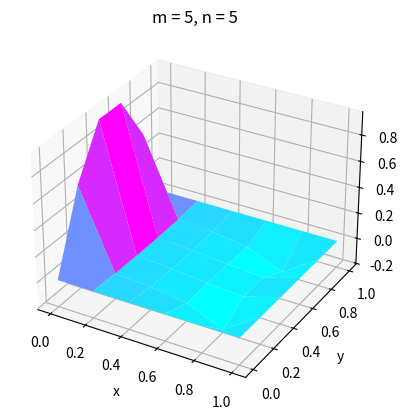

Recreate this plot in Python.
from numpy import *
from matplotlib import pyplot as plt
# from mpl_toolkits import mplot3d


class Laplace:
    def __init__(self, m, n):
        self.m = m
        self.n = n

        self.x = linspace(0, 1, m+1)
        self.y = linspace(0, 1, n+1)

        self.h = 1/m
        self.k = 1/n

        self.u = zeros((m+1, n+1))       # will hold all u values including boundary points

    def f2(self, x):
        return sin(pi * x)

    def matrix_A(self):
        g = -2 / self.h ** 2 - 2 / self.k ** 2
        a_1 = diag(g * ones(self.m-1), 0) + diag((1/self.h**2) * ones(self.m-2), 1) + diag((1/self.h**2) * ones(self.m-2), -1)
        a_2 = diag((1/self.k ** 2) * ones(self.m-1), 0)

        I = diag(ones(self.m-1), 0)
        J = diag(ones(self.m-2), 1) + diag(ones(self.m-2), -1)

        A = kron(I, a_1) + kron(J, a_2)
        return A

    def vector_b(self):
        interior_points = (self.m - 1) ** 2
        b = zeros((interior_points, 1))

        # filling in non-zero points of b
        for j in (1, self.m - 1):
            b[-j] = self.f2(self.x[j]) / self.k ** 2

        return b

    def fill_u(self):
        # fill in lower boundary temps
        for j in range(1, self.m):
            self.u[j, 0] = self.f2(self.x[j])

        u_interior = linalg.solve(self.matrix_A(), self.vector_b())     # matrix multiplication
        point = 0
        for j in range(1, self.n):
            for i in range(1, self.m):
                self.u[i, j] = u_interior[point]
                point += 1

    def display3D(self):
        X, Y = meshgrid(self.x, self.y)
        ax = plt.axes(projection='3d')
        ax.plot_surface(X, Y, self.u, cmap='cool')

        # ax.plot_surface(X, Y, self.u.transpose, cmap='warm')

        # conventions
        ax.set_title(f"m = {self.m}, n = {self.n}")
        ax.set_xlabel("x")
        ax.set_ylabel("y")

        ax.view_init()  # rotation

        plt.show()

def main():
    lap = Laplace(5, 5)
    lap.fill_u()
    lap.display3D()


if __name__ == "__main__":
    main()
